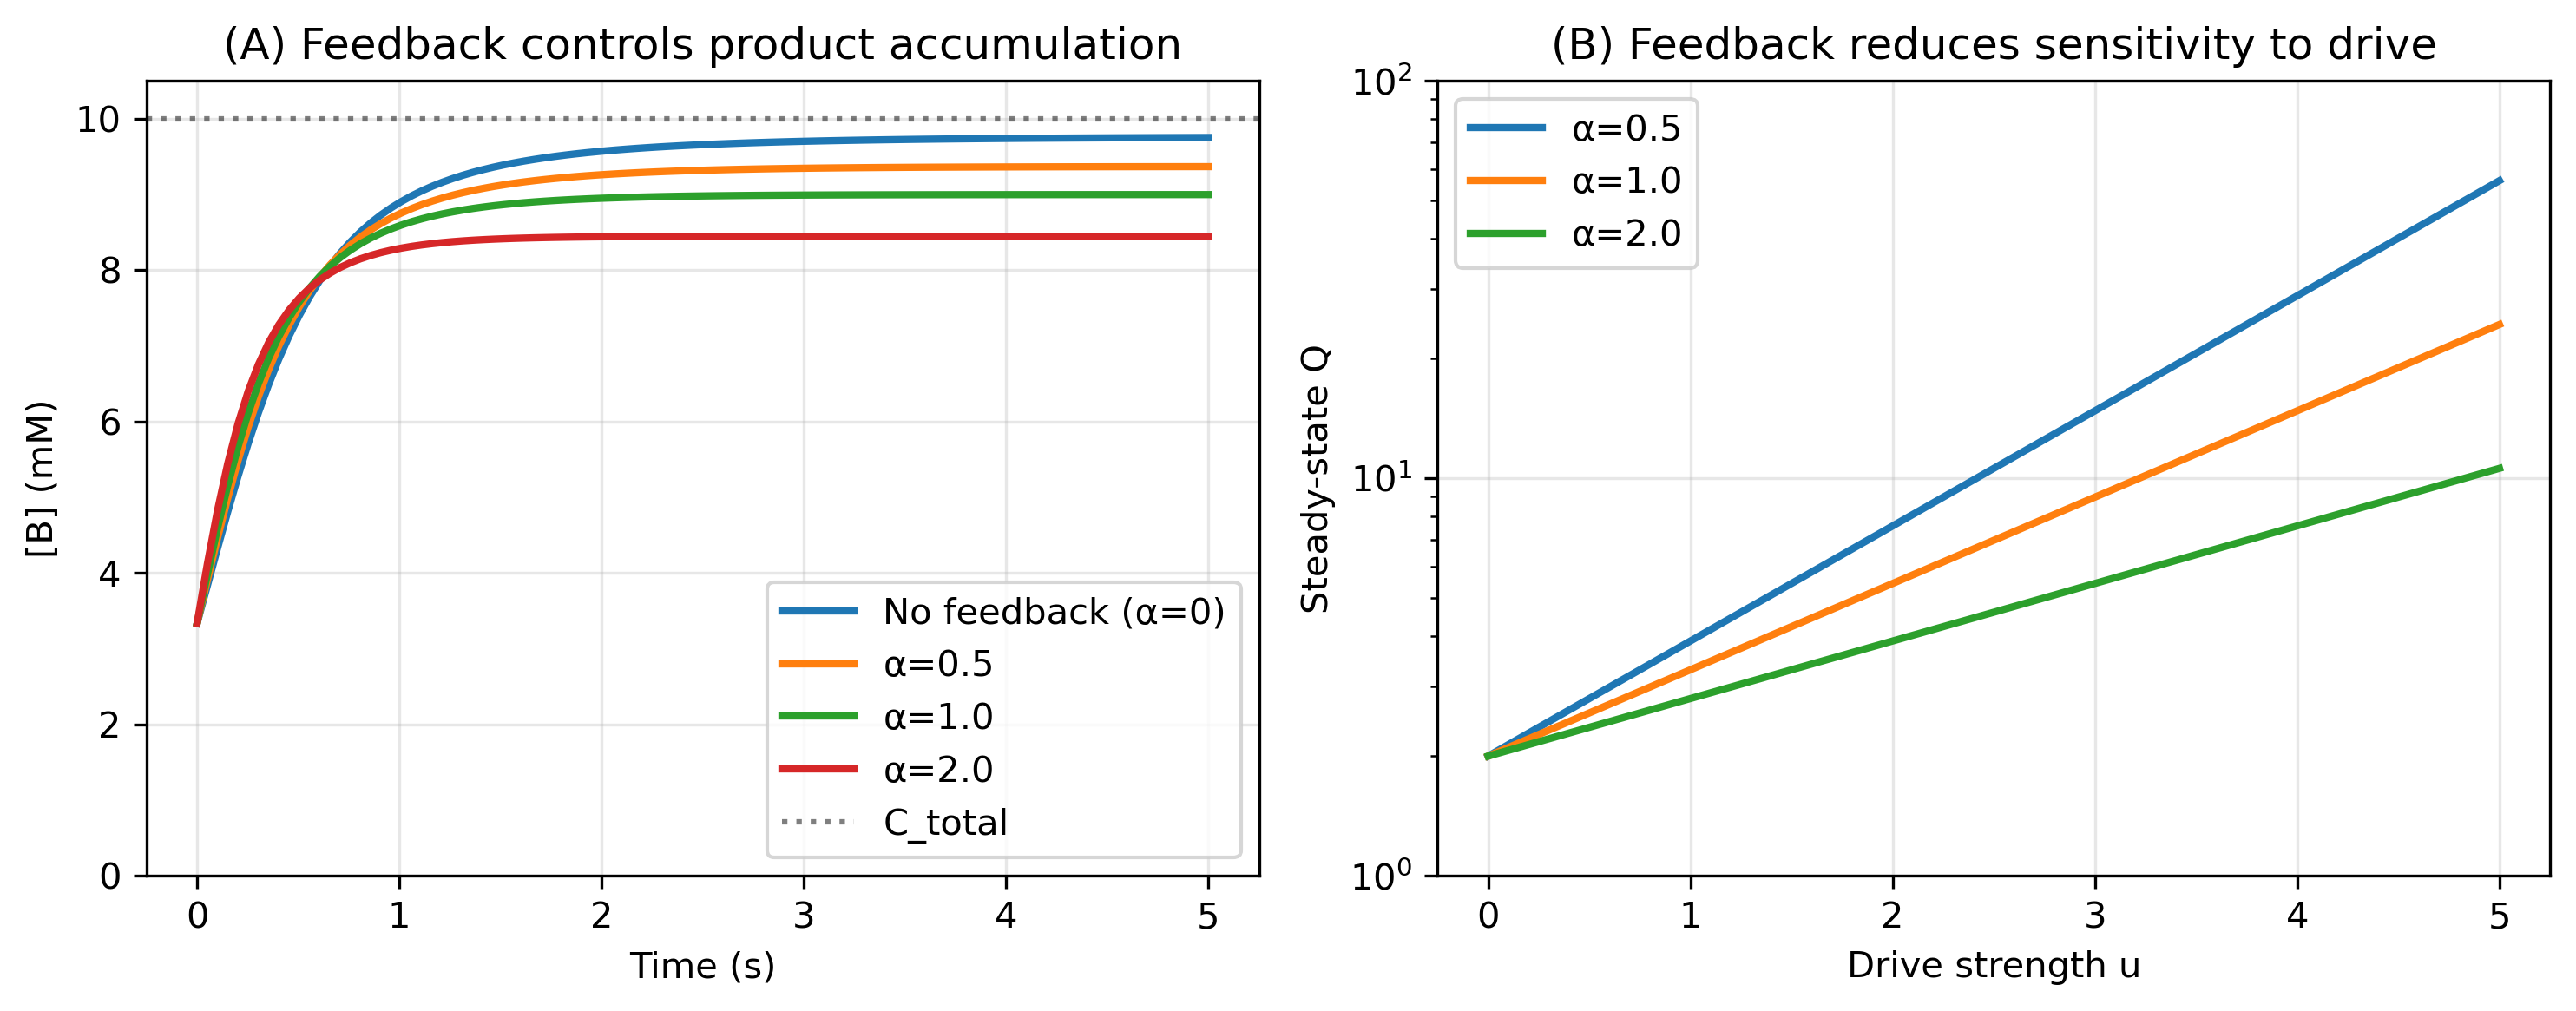

This figure's Python source:
import numpy as np
import matplotlib.pyplot as plt

# Parameters
k = 1.0
K_eq = 2.0
C_total = 10.0
u = 3.0  # External drive

fig, axes = plt.subplots(1, 2, figsize=(10, 4))

# Panel A: [B] concentration over time
t = np.linspace(0, 5, 100)
alpha_values = [0, 0.5, 1.0, 2.0]
Q0 = 0.5  # Start below equilibrium

ax = axes[0]
for alpha in alpha_values:
    if alpha == 0:
        # Without feedback - use small alpha for numerical stability
        alpha_eff = 0 #0.01
        label = 'No feedback (α=0)'
    else:
        alpha_eff = alpha
        label = f'α={alpha}'
    
    # Analytical solution: Q(t) = K_eq * exp(u/(k+α)) * (Q0/K_eq * exp(-u/(k+α)))^exp(-(k+α)t)
    # Or more simply: Q(t) = Q_ss + (Q0 - Q_ss) * exp(-(k+α)t) in log space
    Q_ss = K_eq * np.exp(u / (k + alpha_eff))
    Q = Q_ss * (Q0 / Q_ss) ** np.exp(-(k + alpha_eff) * t)
    
    # Convert to [B] using conservation law
    B = Q * C_total / (1 + Q)
    
    ax.plot(t, B, label=label, linewidth=2)

ax.axhline(C_total, color='k', linestyle=':', alpha=0.5, label='C_total')
ax.set_xlabel('Time (s)')
ax.set_ylabel('[B] (mM)')
ax.set_title('(A) Feedback controls product accumulation')
ax.legend()
ax.grid(True, alpha=0.3)
ax.set_ylim([0, C_total*1.05])

# Panel B: Input-output relationship
ax = axes[1]
u_range = np.linspace(0, 5, 100)
for alpha in [0.5, 1.0, 2.0]:
    Q_ss = K_eq * np.exp(u_range / (k + alpha))
    ax.semilogy(u_range, Q_ss, label=f'α={alpha}', linewidth=2)

ax.set_xlabel('Drive strength u')
ax.set_ylabel('Steady-state Q')
ax.set_title('(B) Feedback reduces sensitivity to drive')
ax.legend()
ax.grid(True, alpha=0.3)
ax.set_ylim([1, 100])

plt.tight_layout()
plt.savefig('feedback_simple.png', dpi=300, bbox_inches='tight')
plt.show()
